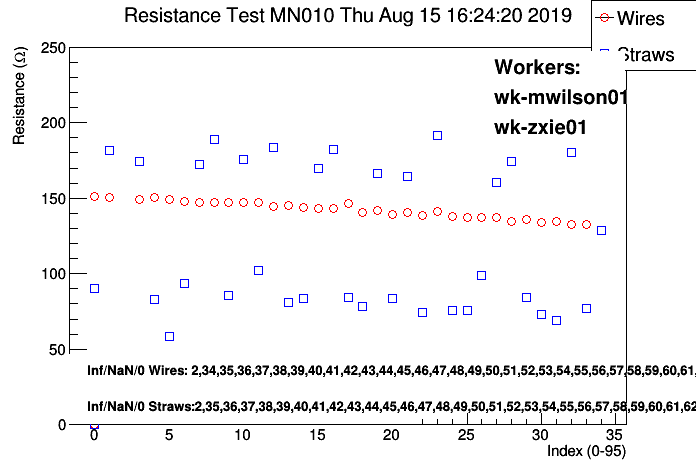

The data file committed next to this chart (first rows):
# Position, wire/straw, resistance mean, resistance sigma, nvalues
#
#  datetime: 20190815162420
#
#  workerids: wk-mwilson01, wk-zxie01
#
#  panelid:MN010
#
#  Position, wire/straw, ADC values..., resistance, PASS?
0, 0, 90.12, 1.055, 100
0, 1, 155.9, 11.16, 86
0, 1, 151.1, 1.096, 100
1, 0, 182.2, 1.936, 59
1, 0, 181.9, 0.3779, 100
1, 1, inf, inf, nan
1, 1, 151.3, 2.924, 99
1, 1, 150.7, 0.3875, 100
2, 0, inf, inf, nan
2, 1, inf, inf, nan
3, 0, 174, 0.4432, 100
3, 1, 152.4, 7.2, 58
3, 1, 149, 0.525, 100
4, 0, 86.98, 1.766, 41
4, 0, 82.95, 0.3324, 100
4, 1, 151.7, 4.677, 77
4, 1, 153.3, 5.517, 25
4, 1, 153, 4.741, 55
4, 1, 150.7, 0.615, 100
5, 0, 69.07, 7.23, 100
5, 0, 76.16, 1.941, 100
5, 0, 58.6, 0.1841, 100
5, 1, 148, 1.386, 89
5, 1, 149.4, 0.512, 100
6, 0, 97.85, 3.359, 100
6, 0, 94.91, 1.865, 95
6, 0, 97.68, 2.65, 100
6, 0, 93.83, 0.2105, 100
6, 1, 150.6, 5.921, 100
6, 1, 147.8, 0.3015, 100
7, 0, 172.3, 0.432, 100
7, 1, 154.9, 9.915, 58
7, 1, 149.7, 4.191, 91
7, 1, 160.7, 10.39, 88
7, 1, 147.1, 0.3453, 100
8, 0, 189.1, 0.4957, 100
8, 1, 148.3, 3.966, 99
8, 1, 146.9, 0.4184, 100
9, 0, 85.39, 0.2473, 100
9, 1, 150.3, 6.783, 94
9, 1, 182.6, 27.18, 30
9, 1, 151.6, 8.125, 26
9, 1, 148.6, 2.991, 100
9, 1, 150.6, 6.28, 42
9, 1, 147.4, 0.4021, 100
10, 0, 175.9, 0.5031, 100
10, 1, inf, inf, nan
10, 1, 149.9, 5.646, 97
10, 1, 163.9, 8.899, 11
10, 1, inf, inf, nan
10, 1, 147.4, 0.8873, 62
10, 1, 147.2, 0.3162, 100
... 138 more rows
